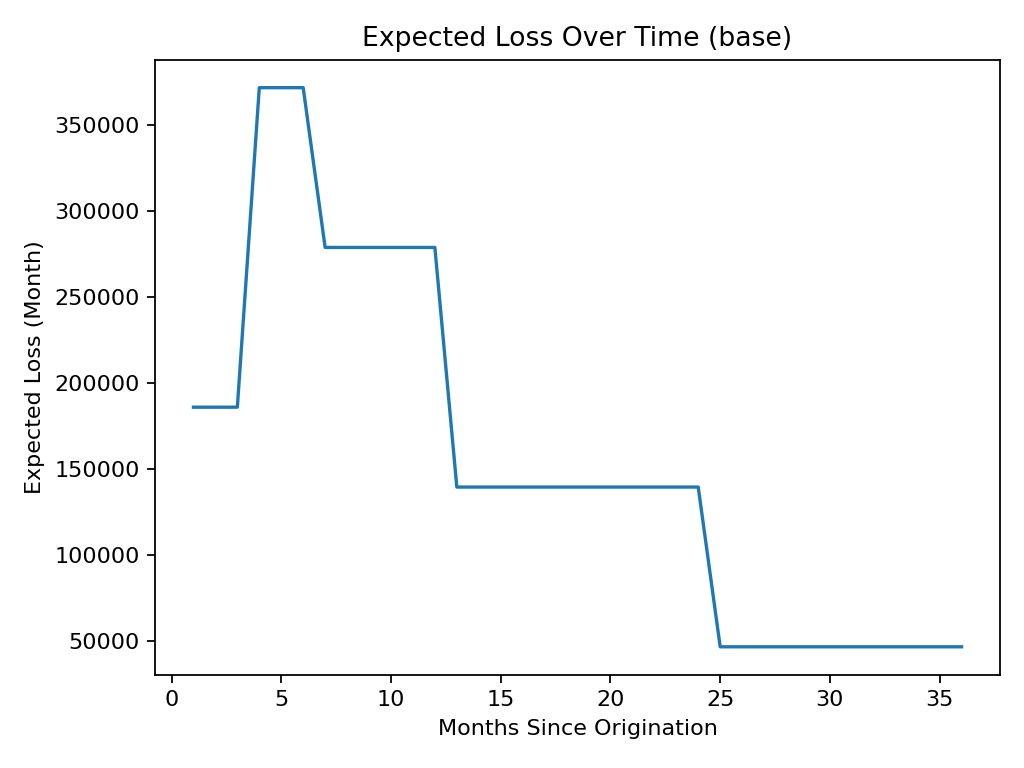

Values plotted in this chart, from the file beside it:
scenario_name, months_since_origination, product, expected_loss_month, expected_defaults_count_month
base, 1, mortgage, 4000, 0.1067
base, 1, small_business, 31500, 1.75
base, 1, vehicle, 150500, 31.11
base, 2, mortgage, 4000, 0.1067
base, 2, small_business, 31500, 1.75
base, 2, vehicle, 150500, 31.11
base, 3, mortgage, 4000, 0.1067
base, 3, small_business, 31500, 1.75
base, 3, vehicle, 150500, 31.11
base, 4, mortgage, 8000, 0.2133
base, 4, small_business, 63000, 3.5
base, 4, vehicle, 301000, 62.22
base, 5, mortgage, 8000, 0.2133
base, 5, small_business, 63000, 3.5
base, 5, vehicle, 301000, 62.22
base, 6, mortgage, 8000, 0.2133
base, 6, small_business, 63000, 3.5
base, 6, vehicle, 301000, 62.22
base, 7, mortgage, 6000, 0.16
base, 7, small_business, 47250, 2.625
base, 7, vehicle, 225750, 46.67
base, 8, mortgage, 6000, 0.16
base, 8, small_business, 47250, 2.625
base, 8, vehicle, 225750, 46.67
base, 9, mortgage, 6000, 0.16
base, 9, small_business, 47250, 2.625
base, 9, vehicle, 225750, 46.67
base, 10, mortgage, 6000, 0.16
base, 10, small_business, 47250, 2.625
base, 10, vehicle, 225750, 46.67
base, 11, mortgage, 6000, 0.16
base, 11, small_business, 47250, 2.625
base, 11, vehicle, 225750, 46.67
base, 12, mortgage, 6000, 0.16
base, 12, small_business, 47250, 2.625
base, 12, vehicle, 225750, 46.67
base, 13, mortgage, 3000, 0.08
base, 13, small_business, 23625, 1.312
base, 13, vehicle, 112875, 23.33
base, 14, mortgage, 3000, 0.08
base, 14, small_business, 23625, 1.312
base, 14, vehicle, 112875, 23.33
base, 15, mortgage, 3000, 0.08
base, 15, small_business, 23625, 1.312
base, 15, vehicle, 112875, 23.33
base, 16, mortgage, 3000, 0.08
base, 16, small_business, 23625, 1.312
base, 16, vehicle, 112875, 23.33
base, 17, mortgage, 3000, 0.08
base, 17, small_business, 23625, 1.312
base, 17, vehicle, 112875, 23.33
base, 18, mortgage, 3000, 0.08
base, 18, small_business, 23625, 1.312
base, 18, vehicle, 112875, 23.33
base, 19, mortgage, 3000, 0.08
base, 19, small_business, 23625, 1.312
base, 19, vehicle, 112875, 23.33
base, 20, mortgage, 3000, 0.08
base, 20, small_business, 23625, 1.312
base, 20, vehicle, 112875, 23.33
... 48 more rows
